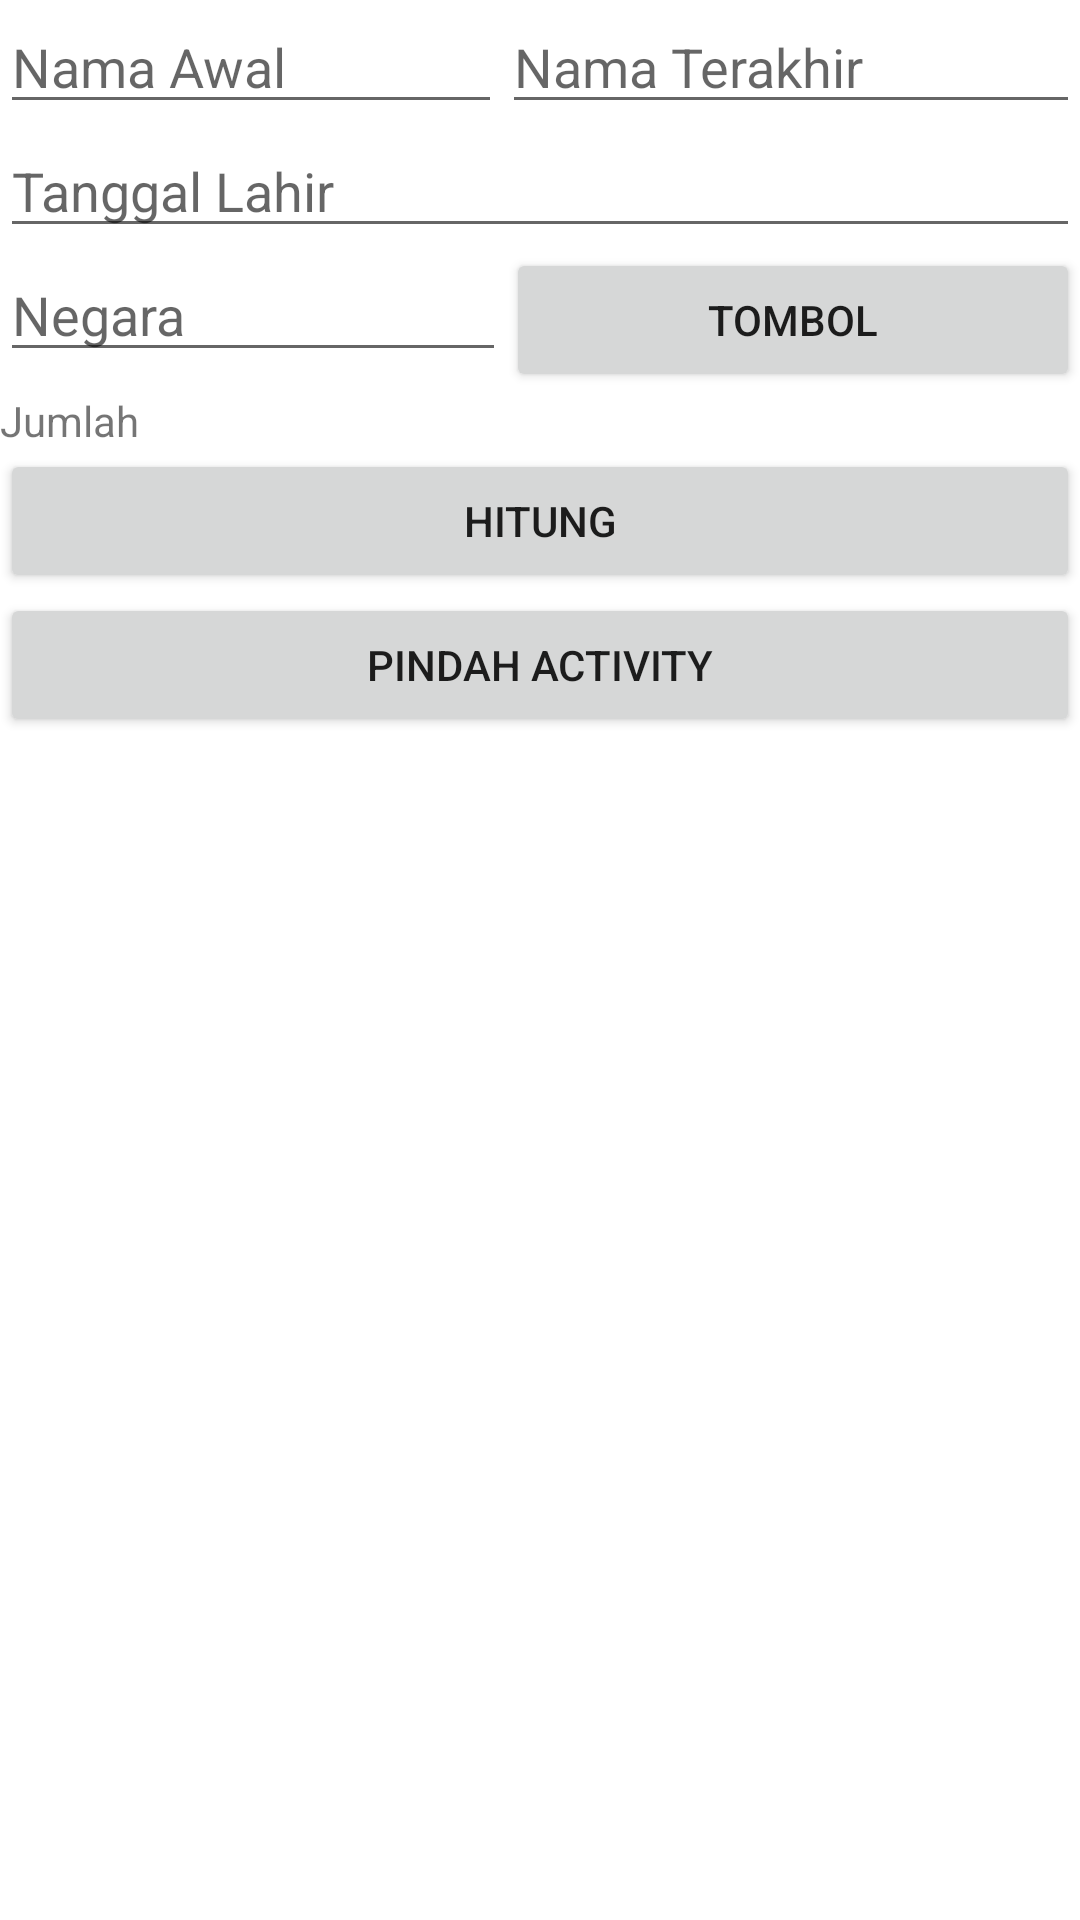

Layout XML and referenced resources for this Android screen:
<!-- AndroidManifest.xml: application theme Theme.Fundamental_Androi_Kotlin -->
<!-- res/layout/activity_main.xml -->
<?xml version="1.0" encoding="utf-8"?>
<LinearLayout xmlns:android="http://schemas.android.com/apk/res/android"
    xmlns:app="http://schemas.android.com/apk/res-auto"
    xmlns:tools="http://schemas.android.com/tools"
    android:layout_width="match_parent"
    android:layout_height="match_parent"
    android:orientation="vertical"
    tools:context=".MainActivity">

   <LinearLayout
       android:layout_width="match_parent"
       android:layout_height="wrap_content"

       android:orientation="horizontal">
       <EditText
           android:id="@+id/et_nama_awal"
           android:layout_width="wrap_content"
           android:layout_height="wrap_content"
           android:layout_weight="1"
           android:hint="Nama Awal"/>
       <EditText
           android:id="@+id/et_nama_akhir"
           android:layout_width="wrap_content"
           android:layout_height="wrap_content"
           android:layout_weight="1"
           android:hint="Nama Terakhir"/>

   </LinearLayout>
    <EditText
        android:id="@+id/et_tgl_lahir"
        android:layout_width="match_parent"
        android:layout_height="wrap_content"
        android:hint="Tanggal Lahir"></EditText>
    <LinearLayout
        android:layout_width="match_parent"
        android:layout_height="wrap_content"
        android:orientation="horizontal">
        <EditText
            android:id="@+id/et_nama_negara"
            android:layout_width="wrap_content"
            android:layout_height="wrap_content"
            android:layout_weight="1"
            android:hint="Negara"/>
        <Button
            android:id="@+id/btn_apply"
            android:layout_width="wrap_content"
            android:layout_height="wrap_content"
            android:layout_weight="1"
            android:text="Tombol"/>



    </LinearLayout>
    <TextView
        android:id="@+id/tv_menghitung"
        android:layout_width="wrap_content"
        android:layout_height="wrap_content"
        android:text="Jumlah"/>
    <Button
        android:id="@+id/btn_hitung"
        android:layout_width="match_parent"
        android:layout_height="wrap_content"
        android:text="Hitung"/>

    <Button
        android:id="@+id/btn_pindah_activity"
        android:layout_width="match_parent"
        android:layout_height="wrap_content"
        android:text="Pindah Activity"/>

</LinearLayout>
<!-- resources referenced by this layout -->
<resources>
  <style name="Theme.Fundamental_Androi_Kotlin" parent="Theme.MaterialComponents.DayNight.DarkActionBar">
          
          <item name="colorPrimary">@color/purple_500</item>
          <item name="colorPrimaryVariant">@color/purple_700</item>
          <item name="colorOnPrimary">@color/white</item>
          
          <item name="colorSecondary">@color/teal_200</item>
          <item name="colorSecondaryVariant">@color/teal_700</item>
          <item name="colorOnSecondary">@color/black</item>
          
          <item name="android:statusBarColor" tools:targetApi="l">?attr/colorPrimaryVariant</item>
          
      </style>
  <!-- not gathered from this repository: default colours our renderer supplied (Android Studio template values) -->
  <color name="purple_500">#FF6200EE</color>
  <color name="purple_700">#FF3700B3</color>
  <color name="teal_200">#FF03DAC5</color>
  <color name="teal_700">#FF018786</color>
  <color name="black">#FF000000</color>
  <color name="white">#FFFFFFFF</color>
</resources>
